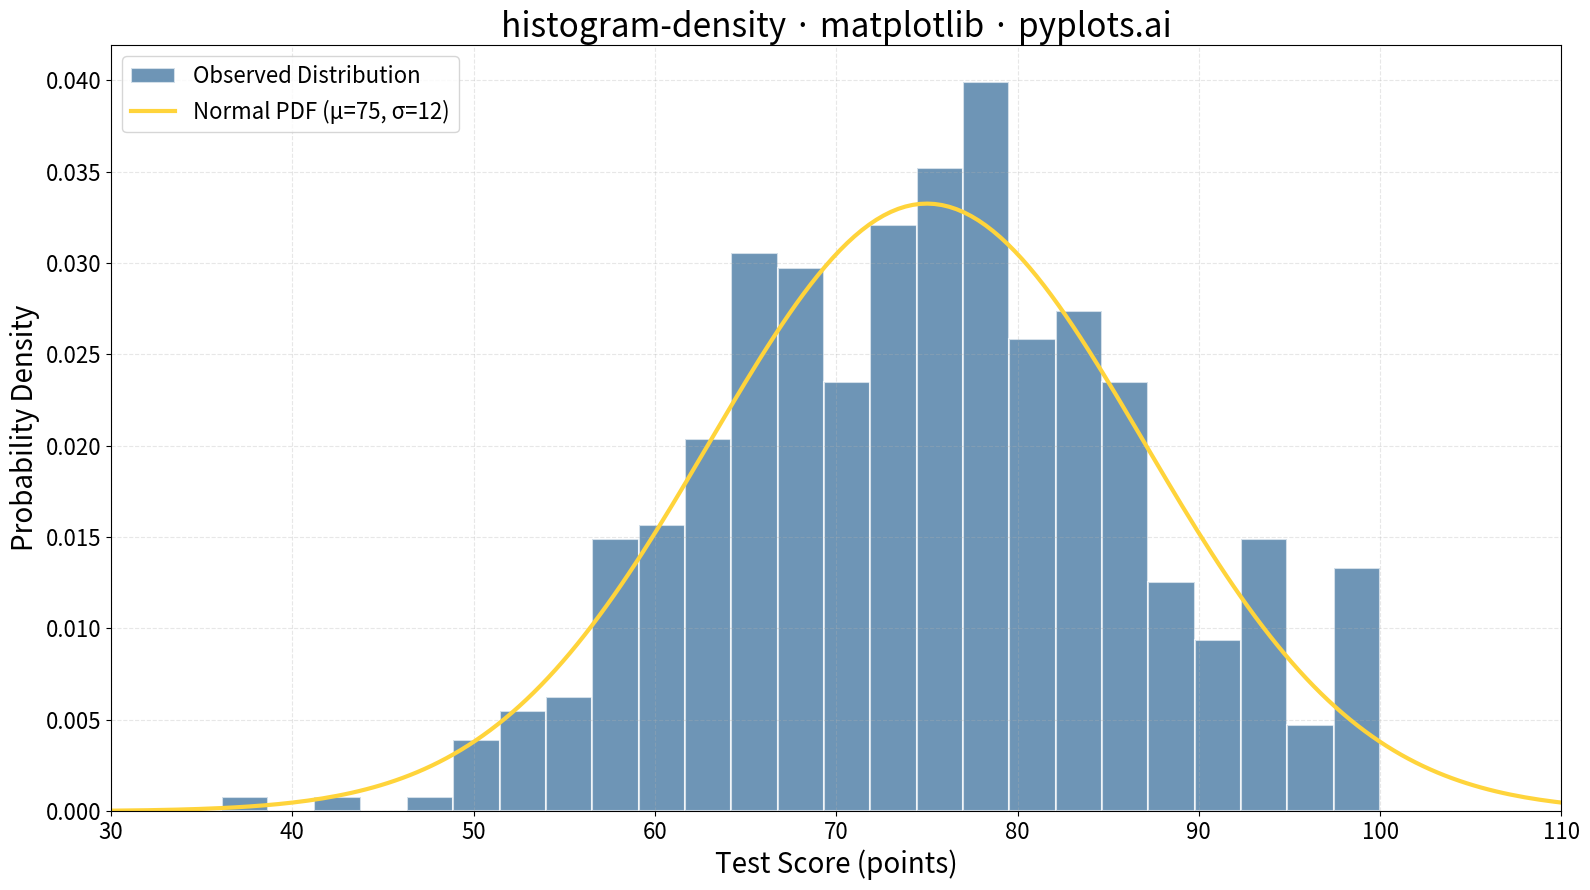

Generate this figure with matplotlib:
""" pyplots.ai
histogram-density: Density Histogram
Library: matplotlib 3.10.8 | Python 3.13.11
Quality: 93/100 | Created: 2025-12-29
"""

import matplotlib.pyplot as plt
import numpy as np


# Data: Generate realistic test score data with a normal distribution
np.random.seed(42)
test_scores = np.random.normal(loc=75, scale=12, size=500)
# Clip to realistic score range
test_scores = np.clip(test_scores, 0, 100)

# Create theoretical normal PDF for overlay (using numpy)
mu, sigma = 75, 12
x_pdf = np.linspace(30, 110, 200)
pdf = (1 / (sigma * np.sqrt(2 * np.pi))) * np.exp(-0.5 * ((x_pdf - mu) / sigma) ** 2)

# Plot
fig, ax = plt.subplots(figsize=(16, 9))

# Density histogram (density=True normalizes so area = 1)
ax.hist(
    test_scores,
    bins=25,
    density=True,
    alpha=0.7,
    color="#306998",
    edgecolor="white",
    linewidth=1.5,
    label="Observed Distribution",
)

# Overlay theoretical normal PDF
ax.plot(x_pdf, pdf, color="#FFD43B", linewidth=3, label="Normal PDF (μ=75, σ=12)")

# Labels and styling
ax.set_xlabel("Test Score (points)", fontsize=20)
ax.set_ylabel("Probability Density", fontsize=20)
ax.set_title("histogram-density · matplotlib · pyplots.ai", fontsize=24)
ax.tick_params(axis="both", labelsize=16)
ax.legend(fontsize=16, loc="upper left")
ax.grid(True, alpha=0.3, linestyle="--")

# Set axis limits for clean display
ax.set_xlim(30, 110)
ax.set_ylim(0, None)

plt.tight_layout()
plt.savefig("plot.png", dpi=300, bbox_inches="tight")
